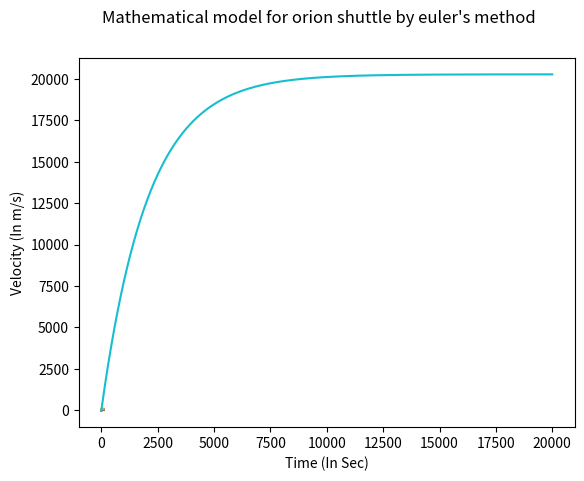

The matplotlib source for this figure:
"""
Falling object family of curves for varying mass
Created on Fri Dec 14 23:24:12 2018
@author: aalpanigrahi
"""

import matplotlib.pyplot as plt

time_arr1 = [0]  # Will store time for all the velocity arrays
velo_arr1 = [0]  # Will store velocity for condition 1
velo_arr2 = [0]  # Will store velocity for condition 2
velo_arr3 = [0]  # Will store velocity for condition 3
velo_arr4 = [0]  # Will store velocity for condition 4
velo_arr5 = [0]  # Will store velocity for condition 5
velo_arr6 = [0]  # Will store velocity for condition 6
velo_arr7 = [0]  # Will store velocity for condition 7
velo_arr8 = [0]  # Will store velocity for condition 8
velo_arr9 = [0]  # Will store velocity for condition 9
velo_arr10 = [0]  # Will store velocity for condition 10

time_arr_ss = [0]
velo_arr_ss = [0]  # Will store velocity for space shuttle

def velocity_time1(mass,tdiff,drag_coeff,n):  # mass= mass of object , tdiff= diff in time & drag_coeff=drag coefficient
    i = 0                                       # n=number of data points to calculate
    while i <= n-1:
        v_next = velo_arr1[i] + (9.8 - (drag_coeff * 1.0 * velo_arr1[i])/(mass * 1.0)) * tdiff
        velo_arr1.append(v_next)
        time_arr1.append(time_arr1[i] + tdiff)
        i=i+1

def velocity_time2(mass,tdiff,drag_coeff,n):  # mass= mass of object , tdiff= diff in time & drag_coeff=drag coefficient
    i = 0                                       # n=number of data points to calculate
    while i <= n-1:
        v_next = velo_arr2[i] + (9.8 - (drag_coeff * 1.0 * velo_arr2[i])/(mass * 1.0)) * tdiff
        velo_arr2.append(v_next)
        i=i+1

def velocity_time3(mass,tdiff,drag_coeff,n):  # mass= mass of object , tdiff= diff in time & drag_coeff=drag coefficient
    i = 0                                       # n=number of data points to calculate
    while i <= n-1:
        v_next = velo_arr3[i] + (9.8 - (drag_coeff * 1.0 * velo_arr3[i])/(mass * 1.0)) * tdiff
        velo_arr3.append(v_next)
        i=i+1


def velocity_time4(mass,tdiff,drag_coeff,n):  # mass= mass of object , tdiff= diff in time & drag_coeff=drag coefficient
    i = 0                                       # n=number of data points to calculate
    while i <= n-1:
        v_next = velo_arr4[i] + (9.8 - (drag_coeff * 1.0 * velo_arr4[i])/(mass * 1.0)) * tdiff
        velo_arr4.append(v_next)
        i=i+1

def velocity_time5(mass,tdiff,drag_coeff,n):  # mass= mass of object , tdiff= diff in time & drag_coeff=drag coefficient
    i = 0                                       # n=number of data points to calculate
    while i <= n-1:
        v_next = velo_arr5[i] + (9.8 - (drag_coeff * 1.0 * velo_arr5[i])/(mass * 1.0)) * tdiff
        velo_arr5.append(v_next)
        i=i+1


def velocity_time7(mass, tdiff, drag_coeff,
                   n):  # mass= mass of object , tdiff= diff in time & drag_coeff=drag coefficient
    i = 0  # n=number of data points to calculate
    while i <= n - 1:
        v_next = velo_arr7[i] + (9.8 - (drag_coeff * 1.0 * velo_arr7[i]) / (mass * 1.0)) * tdiff
        velo_arr7.append(v_next)
        i = i + 1


def velocity_time8(mass, tdiff, drag_coeff,
                   n):  # mass= mass of object , tdiff= diff in time & drag_coeff=drag coefficient
    i = 0  # n=number of data points to calculate
    while i <= n - 1:
        v_next = velo_arr8[i] + (9.8 - (drag_coeff * 1.0 * velo_arr8[i]) / (mass * 1.0)) * tdiff
        velo_arr8.append(v_next)
        i = i + 1


def velocity_time9(mass, tdiff, drag_coeff,
                   n):  # mass= mass of object , tdiff= diff in time & drag_coeff=drag coefficient
    i = 0  # n=number of data points to calculate
    while i <= n - 1:
        v_next = velo_arr9[i] + (9.8 - (drag_coeff * 1.0 * velo_arr9[i]) / (mass * 1.0)) * tdiff
        velo_arr9.append(v_next)
        i = i + 1


def velocity_time10(mass, tdiff, drag_coeff,
                   n):  # mass= mass of object , tdiff= diff in time & drag_coeff=drag coefficient
    i = 0  # n=number of data points to calculate
    while i <= n - 1:
        v_next = velo_arr10[i] + (9.8 - (drag_coeff * 1.0 * velo_arr10[i]) / (mass * 1.0)) * tdiff
        velo_arr10.append(v_next)
        i = i + 1

#Orion multipurpose crew vehicle
def velocity_time_orion(mass, tdiff, drag_coeff,
                   n):  # mass= mass of object , tdiff= diff in time & drag_coeff=drag coefficient
    i = 0  # n=number of data points to calculate
    while i <= n - 1:
        v_next = velo_arr_ss[i] + (9.8 - (drag_coeff * 1.0 * velo_arr_ss[i]) / (mass * 1.0)) * tdiff
        velo_arr_ss.append(v_next)
        time_arr_ss.append(time_arr_ss[i] + tdiff)
        i = i + 1


velocity_time1(30, 2, 12.5, 50)
velocity_time2(40, 2, 12.5, 50)
velocity_time3(50, 2, 12.5, 50)
velocity_time4(60, 2, 12.5, 50)
velocity_time5(70, 2, 12.5, 50)
velocity_time7(90, 2, 12.5, 50)
velocity_time8(100, 2, 12.5, 50)
velocity_time9(110, 2, 12.5, 50)
velocity_time10(120, 2, 12.5, 50)
# Orion multipurpose crew vehicle weighs 25,848 kg
velocity_time_orion(25848, 2, 12.5, 10000)

# print velocity_arr
# print time_arr
plt.plot(time_arr1, velo_arr1 , time_arr1 , velo_arr2 , time_arr1 , velo_arr3, time_arr1 , velo_arr4, time_arr1 , velo_arr5, time_arr1 , velo_arr7, time_arr1 , velo_arr8, time_arr1 , velo_arr9, time_arr1 , velo_arr10)
plt.suptitle("Mathematical model for falling object by euler's method")
plt.xlabel("Time (In Sec)")
plt.ylabel("Velocity (In m/s)")
plt.show()

plt.plot(time_arr_ss,velo_arr_ss)
plt.suptitle("Mathematical model for orion shuttle by euler's method")
plt.xlabel("Time (In Sec)")
plt.ylabel("Velocity (In m/s)")
plt.show()
